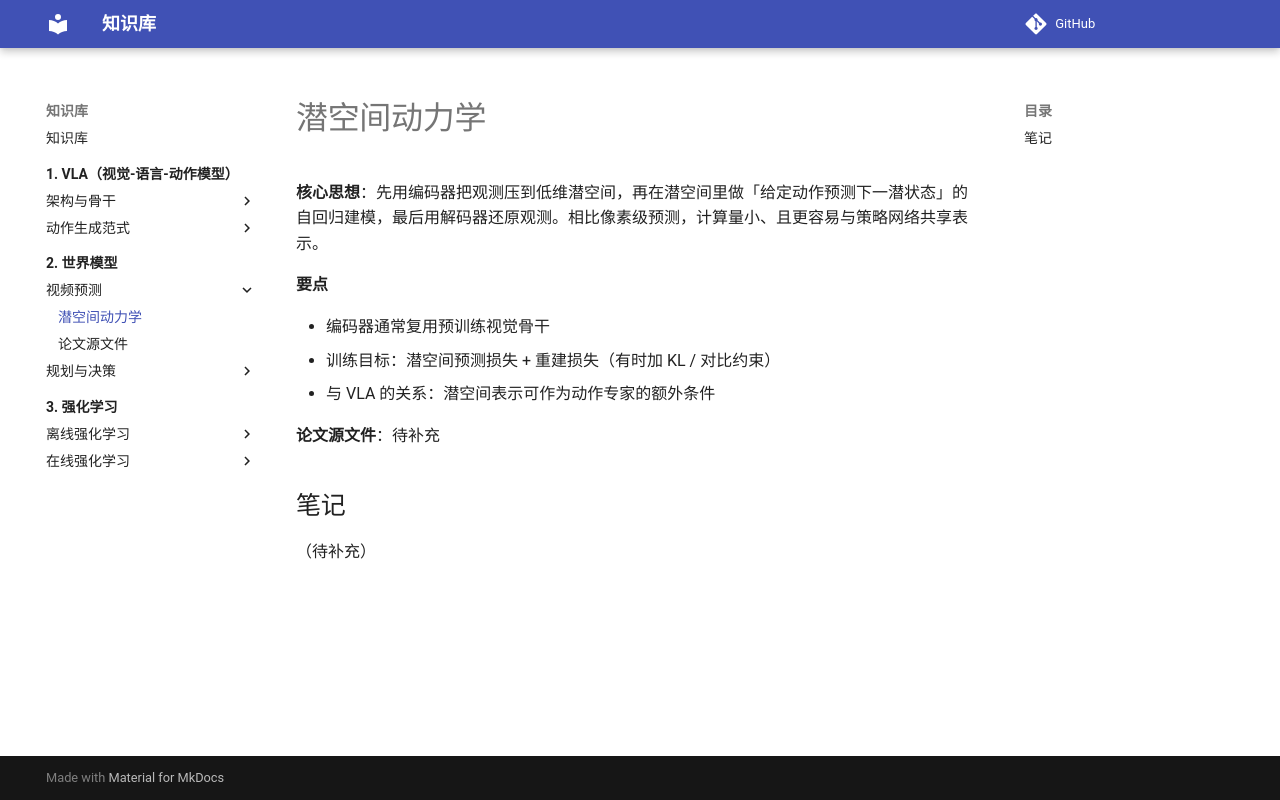

repository: PengxinZeng/KnowledgeBase · page: 2-world-model/1-video-prediction/1-latent-dynamics/index.html · generator: mkdocs

# 潜空间动力学

**核心思想**：先用编码器把观测压到低维潜空间，再在潜空间里做「给定动作预测下一潜状态」的自回归建模，最后用解码器还原观测。相比像素级预测，计算量小、且更容易与策略网络共享表示。

**要点**

- 编码器通常复用预训练视觉骨干
- 训练目标：潜空间预测损失 + 重建损失（有时加 KL / 对比约束）
- 与 VLA 的关系：潜空间表示可作为动作专家的额外条件

**论文源文件**：待补充

## 笔记

（待补充）
